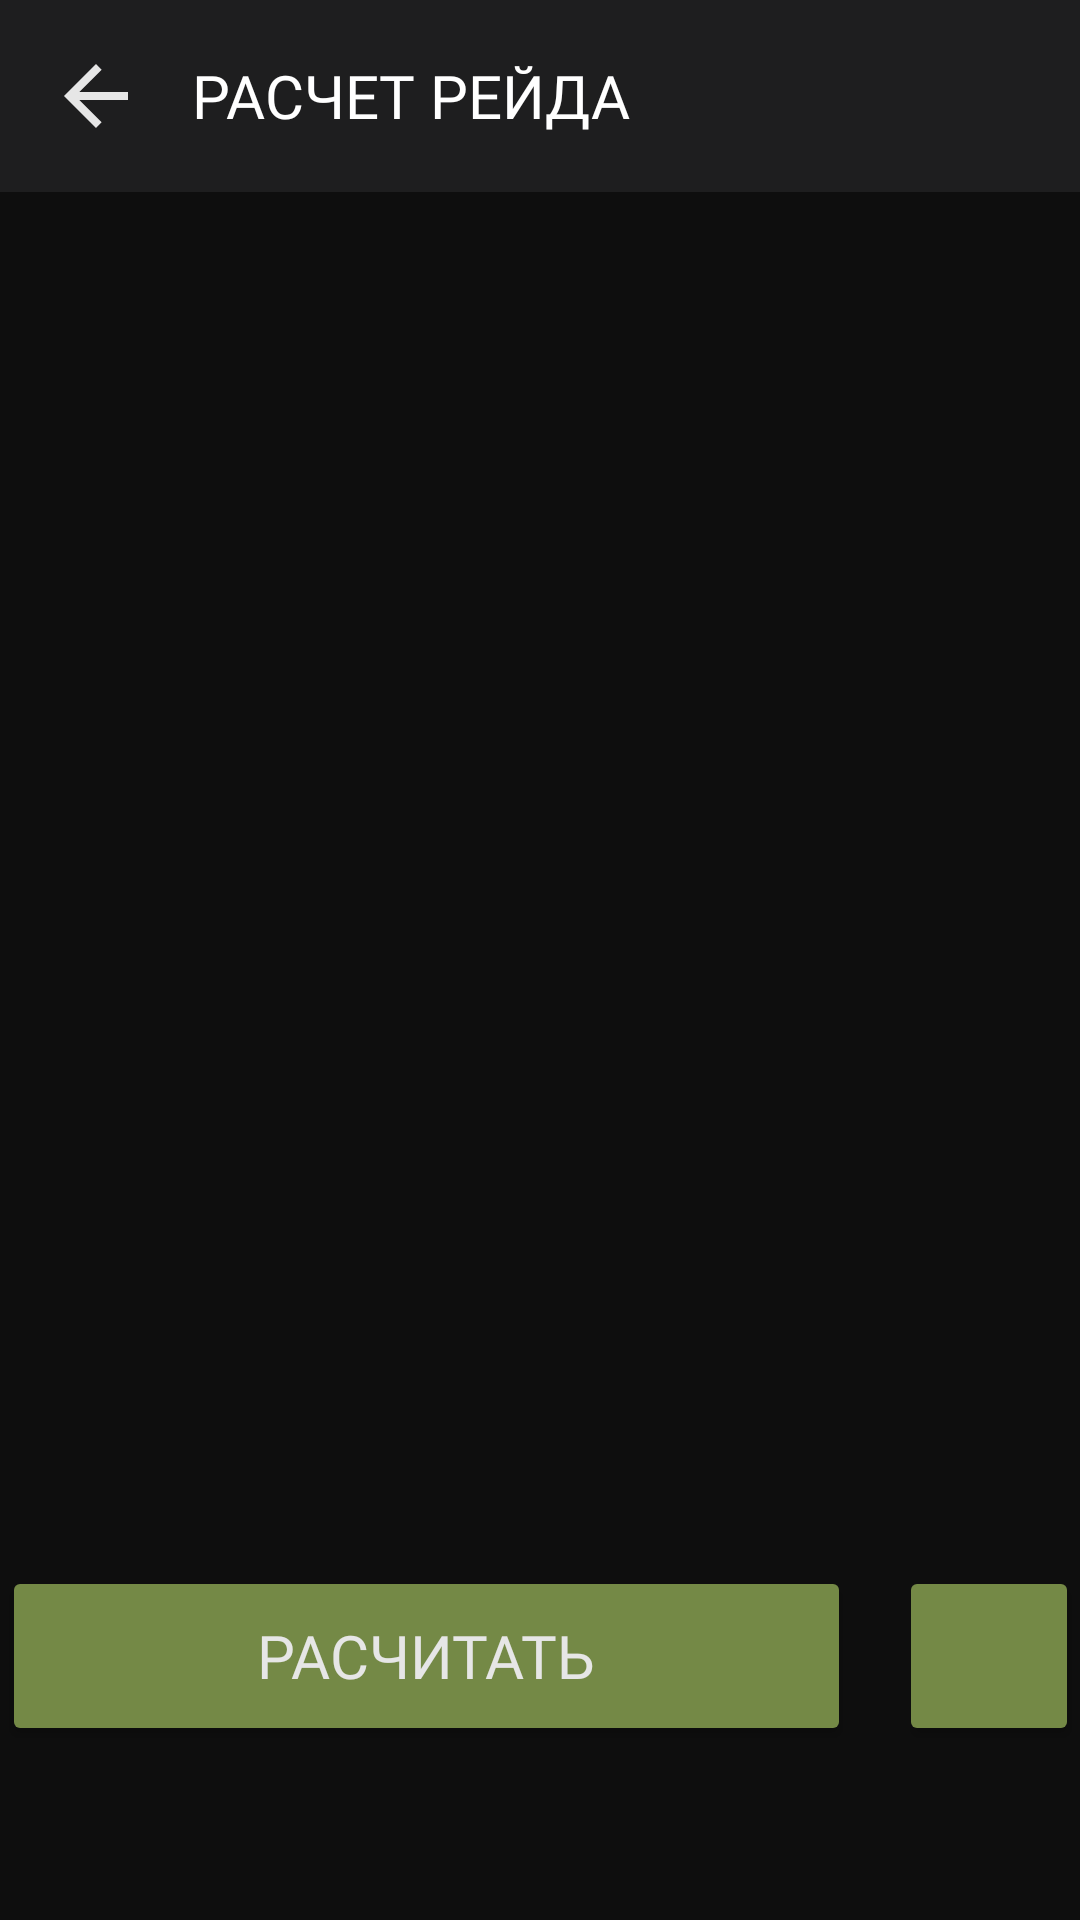

Write the Android layout XML for this screen, with the resource values it uses.
<!-- AndroidManifest.xml: application theme Theme.RustRaid -->
<!-- res/layout/activity_raid_calculator.xml -->
<?xml version="1.0" encoding="utf-8"?>
<androidx.constraintlayout.widget.ConstraintLayout xmlns:android="http://schemas.android.com/apk/res/android"
    xmlns:app="http://schemas.android.com/apk/res-auto"
    xmlns:tools="http://schemas.android.com/tools"
    android:layout_width="match_parent"
    android:layout_height="match_parent"
    android:background="#0E0E0E"
    tools:context=".RaidCalculator">

    <ImageView
        android:id="@+id/imageView7"
        android:layout_width="1500dp"
        android:layout_height="wrap_content"
        android:contentDescription="TODO"
        android:src="@drawable/raidbackground"
        app:layout_constraintBottom_toBottomOf="parent"
        app:layout_constraintEnd_toEndOf="parent"
        app:layout_constraintStart_toStartOf="parent"
        app:layout_constraintTop_toTopOf="parent"
        tools:ignore="MissingConstraints" />

    <include
        android:id="@+id/include3"
        layout="@layout/toolbar_raid" />

    <TableLayout
        android:layout_width="0dp"
        android:layout_height="0dp"
        android:layout_marginHorizontal="16dp"
        android:layout_marginTop="16dp"
        android:layout_marginBottom="16dp"
        app:layout_constraintBottom_toTopOf="@+id/tableLayout4"
        app:layout_constraintEnd_toEndOf="parent"
        app:layout_constraintStart_toStartOf="parent"
        app:layout_constraintTop_toBottomOf="@+id/include3"
        tools:ignore="MissingConstraints">

        <ListView
            android:id="@+id/listBuild"
            android:layout_width="wrap_content"
            android:layout_height="match_parent"
            android:divider="@android:color/transparent"
            android:dividerHeight="0dp"
            app:layout_constraintHorizontal_bias="0"
            tools:layout_editor_absoluteY="0"
            tools:listitem="@layout/built_item" />

    </TableLayout>

    <TableLayout
        android:id="@+id/tableLayout4"
        android:layout_width="wrap_content"
        android:layout_height="60dp"
        android:layout_marginHorizontal="16dp"
        android:layout_marginBottom="58dp"
        app:layout_constraintBottom_toBottomOf="parent"
        app:layout_constraintEnd_toEndOf="parent"
        app:layout_constraintStart_toStartOf="parent">

        <TableRow>

            <Button
                android:id="@+id/btn_result"
                android:layout_width="283dp"
                android:layout_height="60dp"
                android:layout_marginRight="16dp"
                android:backgroundTint="#748946"
                android:fontFamily="@font/roboto_condensed_bold"
                android:insetTop="0dp"
                android:insetBottom="0dp"
                android:letterSpacing="0"
                android:onClick="GoToResult"
                android:text="@string/btn_result"
                android:textAlignment="center"
                android:textColor="#E6E6E6"
                android:textSize="20sp"
                app:cornerRadius="0dp"
                app:icon="@drawable/arrow_go"
                app:iconGravity="textEnd"
                app:iconPadding="8dp"
                app:iconSize="32dp"
                app:iconTint="#E6E6E6"
                app:iconTintMode="src_atop"
                app:layout_constraintBottom_toBottomOf="parent"
                app:layout_constraintEnd_toEndOf="parent"
                app:layout_constraintStart_toStartOf="parent"
                app:layout_constraintTop_toBottomOf="@+id/listBuild"
                tools:ignore="TouchTargetSizeCheck" />

            <Button
                android:id="@+id/btn_add"
                android:layout_width="60dp"
                android:layout_height="60dp"
                android:backgroundTint="#748946"
                android:fontFamily="@font/roboto_condensed_bold"
                android:insetTop="0dp"
                android:insetBottom="0dp"
                android:onClick="GoToResurse"
                android:textIsSelectable="false"
                android:textSize="20sp"
                app:cornerRadius="0dp"
                app:icon="@drawable/plus_icon"
                app:iconGravity="textEnd"
                app:iconPadding="0dp"
                app:iconSize="32dp"
                app:iconTint="#E6E6E6" />
        </TableRow>
    </TableLayout>
</androidx.constraintlayout.widget.ConstraintLayout>
<!-- res/layout/toolbar_raid.xml (included above) -->
<?xml version="1.0" encoding="utf-8"?>
<RelativeLayout xmlns:android="http://schemas.android.com/apk/res/android"
    xmlns:tools="http://schemas.android.com/tools"
    android:layout_width="match_parent"
    android:layout_height="wrap_content"
    android:background="@color/toolbar">

    <RelativeLayout
        android:layout_width="match_parent"
        android:layout_height="wrap_content"
        android:padding="16dp"
        tools:ignore="MissingConstraints">

        <ImageView
            android:id="@+id/arrow_back_icon"
            android:layout_width="wrap_content"
            android:layout_height="wrap_content"
            android:layout_centerVertical="true"
            android:contentDescription="@string/todo"
            android:onClick="GoToHome"
            android:src="@drawable/arrow_back"
            tools:ignore="UsingOnClickInXml" />

        <TextView
            android:layout_width="wrap_content"
            android:layout_height="wrap_content"
            android:layout_centerInParent="true"
            android:layout_marginStart="16dp"
            android:layout_toEndOf="@+id/arrow_back_icon"
            android:fontFamily="@font/roboto_condensed_bold"
            android:letterSpacing="0"
            android:text="@string/toolbar_raid"
            android:textColor="@color/white"
            android:textSize="20sp" />
    </RelativeLayout>

</RelativeLayout>
<!-- res/layout/built_item.xml (included above) -->
<?xml version="1.0" encoding="utf-8"?>
<RelativeLayout xmlns:android="http://schemas.android.com/apk/res/android"
    xmlns:app="http://schemas.android.com/apk/res-auto"
    xmlns:tools="http://schemas.android.com/tools"
    android:layout_width="match_parent"
    android:layout_height="match_parent"
    android:background="@color/bg1">

    <View
        android:id="@+id/view"
        android:layout_width="wrap_content"
        android:layout_height="72dp"
        android:layout_marginBottom="8dp"
        android:background="@color/toolbar" />

    <ImageView
        android:id="@+id/img_res"
        android:layout_width="64dp"
        android:layout_height="64dp"
        android:layout_alignParentStart="true"
        android:layout_marginStart="4dp"
        android:layout_marginTop="4dp"
        android:layout_marginBottom="4dp"
        android:src="@drawable/rocket"
        android:text="0" />

    <ImageView
        android:id="@+id/ImgBuild"
        android:layout_width="64dp"
        android:layout_height="64dp"
        android:layout_alignBottom="@+id/img_res"
        android:layout_alignParentTop="true"
        android:layout_marginLeft="4dp"
        android:layout_marginTop="4dp"
        android:layout_marginRight="4dp"
        android:layout_toEndOf="@+id/img_res"
        android:src="@android:drawable/ic_menu_gallery" />

    <TextView
        android:id="@+id/name_build"
        android:layout_width="100dp"
        android:layout_height="72dp"
        android:layout_toStartOf="@id/btn_close"
        android:layout_toEndOf="@id/ImgBuild"
        android:fontFamily="@font/roboto"
        android:gravity="center"
        android:text="0"
        android:textAlignment="center"
        android:textColor="@color/text"
        android:textIsSelectable="false"
        android:textSize="14sp" />

    <Button
        android:id="@+id/btn_close"
        android:layout_width="32dp"
        android:layout_height="32dp"
        android:layout_marginHorizontal="4dp"
        android:layout_marginTop="20dp"
        android:layout_toStartOf="@id/countBuild"
        android:backgroundTint="#404141"
        android:insetTop="0dp"
        android:insetBottom="0dp"
        android:textIsSelectable="false"
        app:cornerRadius="32dp"
        app:icon="@drawable/minus_icon"
        app:iconGravity="textEnd"
        app:iconPadding="0dp"
        app:iconSize="24dp"
        app:iconTint="#E6E6E6" />

    <EditText
        android:id="@+id/countBuild"
        android:layout_width="34dp"
        android:layout_height="72dp"
        android:layout_toStartOf="@id/btn_plus"
        android:backgroundTint="@android:color/transparent"
        android:ems="2"
        android:fontFamily="@font/roboto_bold"
        android:inputType="number"
        android:maxLength="2"
        android:minHeight="48dp"
        android:text="1"
        android:textAlignment="center"
        android:textColor="@color/text"
        android:textSize="20sp" />

    <Button
        android:id="@+id/btn_plus"
        android:layout_width="32dp"
        android:layout_height="32dp"
        android:layout_alignParentEnd="true"
        android:layout_marginLeft="4dp"
        android:layout_marginTop="20dp"
        android:layout_marginRight="8dp"
        android:backgroundTint="#404141"
        android:insetTop="0dp"
        android:insetBottom="0dp"
        android:textIsSelectable="false"
        app:cornerRadius="32dp"
        app:icon="@drawable/plus_icon"
        app:iconGravity="textEnd"
        app:iconPadding="0dp"
        app:iconSize="24dp"
        app:iconTint="#E6E6E6" />
</RelativeLayout>
<!-- resources referenced by this layout -->
<resources>
  <color name="bg1">#0E0E0E</color>
  <color name="text">#E6E6E6</color>
  <color name="toolbar">#1E1E1F</color>
  <color name="white">#FFFFFFFF</color>
  <!-- drawable arrow_back (drawable) -->
  <vector xmlns:android="http://schemas.android.com/apk/res/android"
      android:width="32dp"
      android:height="32dp"
      android:viewportWidth="32"
      android:viewportHeight="32">
    <path
        android:pathData="M26.667,14.667H10.44L17.893,7.213L16,5.333L5.333,16L16,26.667L17.88,24.787L10.44,17.333H26.667V14.667Z"
        android:fillColor="#E6E6E6"/>
  </vector>
  <!-- drawable arrow_go (drawable) -->
  <vector xmlns:android="http://schemas.android.com/apk/res/android"
      android:width="32dp"
      android:height="32dp"
      android:viewportWidth="32"
      android:viewportHeight="32">
    <path
        android:pathData="M5.333,17.333L21.56,17.333L14.107,24.787L16,26.667L26.667,16L16,5.333L14.12,7.213L21.56,14.667L5.333,14.667L5.333,17.333Z"
        android:fillColor="#E6E6E6"
        android:fillAlpha="0.75"/>
  </vector>
  <!-- drawable minus_icon (drawable) -->
  <vector xmlns:android="http://schemas.android.com/apk/res/android"
      android:width="32dp"
      android:height="32dp"
      android:viewportWidth="32"
      android:viewportHeight="32">
    <path
        android:pathData="M25.333,17.333H17.333H14.667H6.667V14.667H14.667L17.333,14.667L25.333,14.667V17.333Z"
        android:fillColor="#E6E6E6"/>
  </vector>
  <!-- drawable plus_icon (drawable) -->
  <vector xmlns:android="http://schemas.android.com/apk/res/android"
      android:width="32dp"
      android:height="32dp"
      android:viewportWidth="32"
      android:viewportHeight="32">
    <path
        android:pathData="M25.333,17.333H17.333V25.333H14.667V17.333H6.667V14.667H14.667V6.667H17.333V14.667H25.333V17.333Z"
        android:fillColor="#E6E6E6"/>
  </vector>
  <!-- drawable rocket: jpg bitmap (drawable, 27598 bytes) -->
  <string name="btn_result">Расчитать</string>
  <string name="todo">TODO</string>
  <string name="toolbar_raid">РАСЧЕТ РЕЙДА</string>
  <style name="Theme.RustRaid" parent="Theme.MaterialComponents.DayNight.NoActionBar">
          
          <item name="colorPrimary">@color/bg1</item>
          <item name="colorPrimaryVariant">@color/bg2</item>
          <item name="colorOnPrimary">@color/bg1</item>
          
          <item name="colorSecondary">@color/bg1</item>
          <item name="colorSecondaryVariant">@color/bg1</item>
          <item name="colorOnSecondary">@color/black</item>
          
          <item name="android:statusBarColor" tools:targetApi="l">?attr/colorPrimaryVariant</item>
          
      </style>
  <color name="bg2">#1E1E1F</color>
  <color name="black">#FF000000</color>
</resources>
